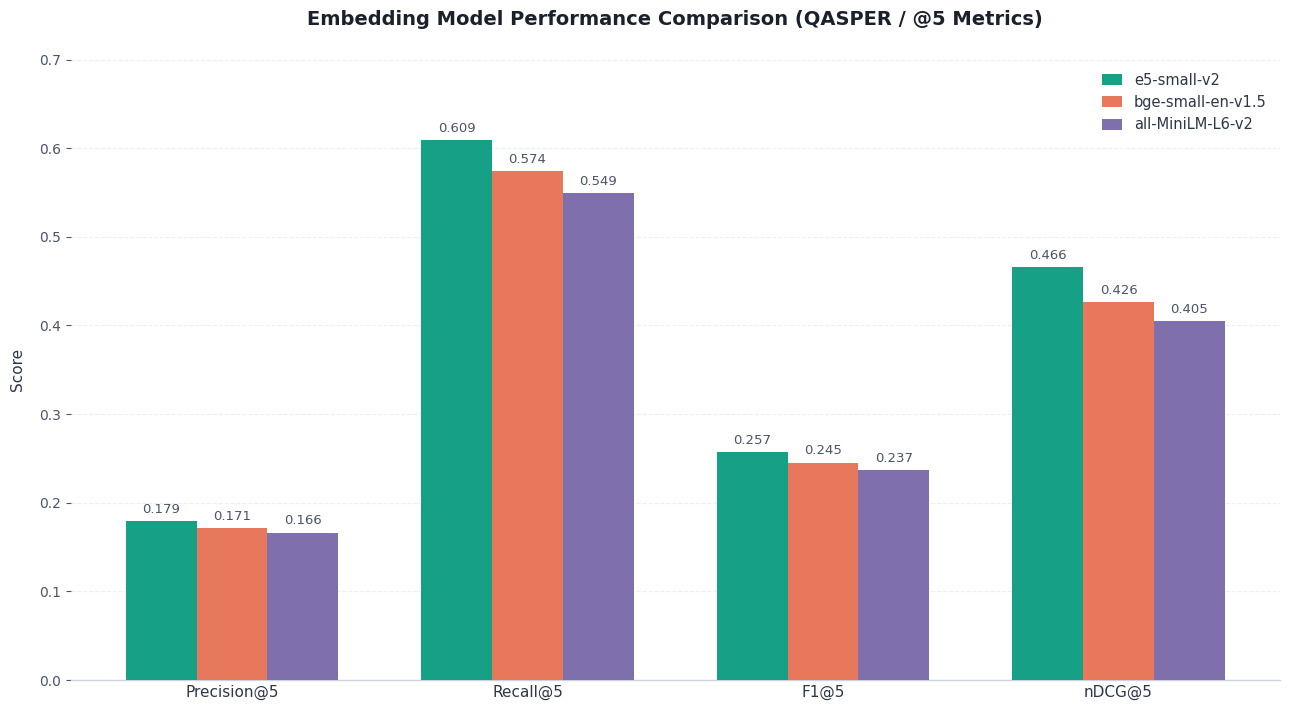

Recreate this plot in Python. (Note: this script raises an exception after producing the figure.)
"""
Generate publication-quality grouped bar charts matching user reference style.
Compares Top 3 Embedding Models (e5-small-v2, bge-small-en-v1.5, all-MiniLM-L6-v2)
across Precision, Recall, F1, and nDCG on the QASPER 159-paper / 487-query benchmark.
Generates both @5 (matching reference image) and @4 (matching LLM prompt budget).
"""

from pathlib import Path
import matplotlib.pyplot as plt
import numpy as np

# Set publication style
plt.rcParams["font.family"] = "sans-serif"
plt.rcParams["font.sans-serif"] = ["DejaVu Sans", "Arial", "Helvetica"]

colors = {
    "e5-small-v2": "#16a085",        # Teal / Emerald
    "bge-small-en-v1.5": "#e7785c",  # Coral / Salmon
    "all-MiniLM-L6-v2": "#806fad",   # Slate Purple
}

labels = {
    "e5-small-v2": "e5-small-v2",
    "bge-small-en-v1.5": "bge-small-en-v1.5",
    "all-MiniLM-L6-v2": "all-MiniLM-L6-v2",
}

def plot_grouped_chart(metrics, scores, title, y_max, out_filename):
    x = np.arange(len(metrics))
    width = 0.24  # bar width

    fig, ax = plt.subplots(figsize=(13, 7.2), dpi=300)
    fig.patch.set_facecolor("white")
    ax.set_facecolor("white")

    rects1 = ax.bar(x - width, scores["e5-small-v2"], width, label=labels["e5-small-v2"], color=colors["e5-small-v2"], zorder=3)
    rects2 = ax.bar(x, scores["bge-small-en-v1.5"], width, label=labels["bge-small-en-v1.5"], color=colors["bge-small-en-v1.5"], zorder=3)
    rects3 = ax.bar(x + width, scores["all-MiniLM-L6-v2"], width, label=labels["all-MiniLM-L6-v2"], color=colors["all-MiniLM-L6-v2"], zorder=3)

    def autolabel(rects):
        for rect in rects:
            height = rect.get_height()
            ax.annotate(
                f"{height:.3f}",
                xy=(rect.get_x() + rect.get_width() / 2, height),
                xytext=(0, 4),
                textcoords="offset points",
                ha="center",
                va="bottom",
                fontsize=9.5,
                color="#4a5568",
                fontweight="normal",
            )

    autolabel(rects1)
    autolabel(rects2)
    autolabel(rects3)

    ax.set_title(title, fontsize=14, fontweight="bold", pad=25, color="#1a202c")
    ax.set_ylabel("Score", fontsize=11, color="#2d3748", labelpad=10)
    ax.set_xticks(x)
    ax.set_xticklabels(metrics, fontsize=11, color="#2d3748")

    ax.set_ylim(0.0, y_max)
    ax.set_yticks(np.arange(0.0, y_max + 0.01, 0.1))
    ax.tick_params(axis="y", labelsize=10, colors="#4a5568")
    ax.tick_params(axis="x", labelsize=11, colors="#2d3748", length=0)

    ax.yaxis.grid(True, linestyle="--", alpha=0.35, color="#cbd5e1", zorder=0)
    ax.xaxis.grid(False)

    for spine in ["top", "right", "left"]:
        ax.spines[spine].set_visible(False)
    ax.spines["bottom"].set_color("#cbd5e1")
    ax.spines["bottom"].set_linewidth(1.0)

    ax.legend(
        loc="upper right",
        frameon=False,
        fontsize=10.5,
        handlelength=1.4,
        handleheight=0.8,
        labelcolor="#2d3748",
    )

    plt.tight_layout()

    out_dir = Path("eval/figures")
    out_dir.mkdir(parents=True, exist_ok=True)
    out_path = out_dir / out_filename
    plt.savefig(out_path, dpi=300, bbox_inches="tight")
    print(f"[SUCCESS] Saved figure to {out_path}")

    artifact_dir = Path(r"C:\Users\HJII\.gemini\antigravity-ide\brain\b1b653ac-9e4b-48d3-b774-19f02437c845")
    artifact_path = artifact_dir / out_filename
    plt.savefig(artifact_path, dpi=300, bbox_inches="tight")
    print(f"[SUCCESS] Saved copy to artifact directory: {artifact_path}")
    plt.close()


if __name__ == "__main__":
    # 1. Plot @5 (exact mirror of reference image)
    metrics_5 = ["Precision@5", "Recall@5", "F1@5", "nDCG@5"]
    scores_5 = {
        "e5-small-v2": [0.179, 0.609, 0.257, 0.466],
        "bge-small-en-v1.5": [0.171, 0.574, 0.245, 0.426],
        "all-MiniLM-L6-v2": [0.166, 0.549, 0.237, 0.405],
    }
    plot_grouped_chart(metrics_5, scores_5, "Embedding Model Performance Comparison (QASPER / @5 Metrics)", 0.70, "embedding_model_performance_comparison.png")

    # 2. Plot @4 (prompt context budget)
    metrics_4 = ["Precision@4", "Recall@4", "F1@4", "nDCG@4"]
    scores_4 = {
        "e5-small-v2": [0.200, 0.556, 0.273, 0.446],
        "bge-small-en-v1.5": [0.185, 0.499, 0.250, 0.397],
        "all-MiniLM-L6-v2": [0.179, 0.486, 0.244, 0.379],
    }
    plot_grouped_chart(metrics_4, scores_4, "Embedding Model Performance Comparison (QASPER / @4 Context Budget)", 0.70, "embedding_model_performance_comparison_at_4.png")
